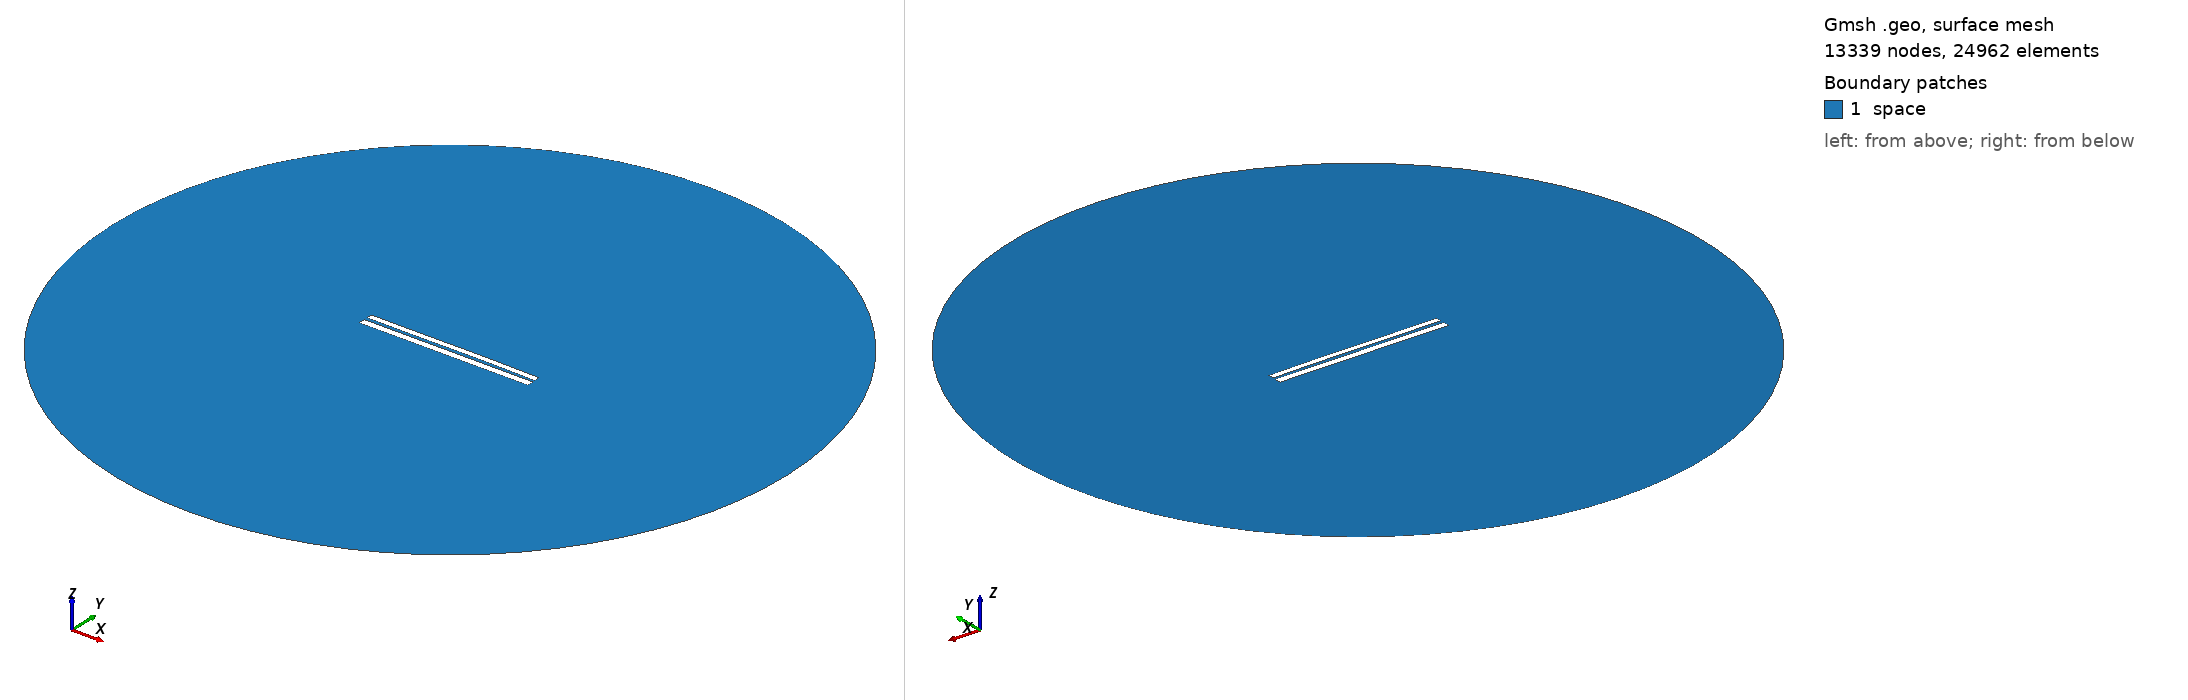

Gmsh geometry script, surface-meshed: 13339 nodes, 24962 surface elements. Boundary patches (legend numbers): 1 space. Left view from above one corner, right view from below the opposite corner. Legend entries are the model's physical surfaces. The drawing asked Gmsh for element sizes between 1% and 20% of the model's largest extent; the script's own settings can give other sizes.

=== 6958.geo (drawn) ===
//---------------------------------------
// Geometry kernel
//---------------------------------------

SetFactory("OpenCASCADE");



//---------------------------------------
// Parameters of the geometry
//---------------------------------------

// Overetch of the upper plate
overetch = 0.25;

// Distance between the plates
distance = 1.75;

// Discretization over the x axis (for the deformation)
nx = 50; 

// Length of the plate
L = 100 - overetch; 

// Number of modes
n = 4; 

// 1st mode coefficient
coeff(1) = -0.15;
beta(1) = 0.596864 * 3.1415926535 / L;

// 2nd mode coefficient
coeff(2) = 0.07499999999999998;
beta(2) = 1.49418 * 3.1415926535 / L;

// 3rd mode coefficient
coeff(3) = -0.075;
beta(3) = 2.50025 * 3.1415926535 / L;

// 4th mode coefficient
coeff(4) = 0.0;
beta(4) = 3.49999 * 3.1415926535 / L;



//---------------------------------------
// Upper plate (deformed rectangle)
//---------------------------------------

// Coordiantes of the upper plate
xmin = -50;
xmax = 50 - overetch;

// Height of the upper plate
yheight = 4 - 2 * overetch;

// Indexes of the points
UpperID[] = {};
LowerID[] = {};
LeftID[] = {};
RightID[] = {};

// Point index
p = 1;

// Horizontal edges
For i In {1:nx}
    x = xmin + (i-1)*(xmax - xmin)/(nx-1);

    y_bottom = distance / 2 + overetch;
    For j In {1:n}
        C = (Cosh(beta(j)*L) + Cos(beta(j)*L)) / (Sinh(beta(j)*L) + Sin(beta(j)*L));
        y_bottom  = y_bottom + coeff(j) * (Cosh(beta(j)*(x+50)) - Cos(beta(j)*(x+50)) - C * (Sinh(beta(j)*(x+50)) - Sin(beta(j)*(x+50))));
    EndFor

    y_top = y_bottom + yheight;

    Point(p) = {x, y_top, 0, 1.0};
    UpperID[i] = p;
    p = p + 1;

    Point(p) = {x, y_bottom, 0, 1.0};
    LowerID[i] = p;
    p = p + 1;
EndFor

// Create point lists
UpperPts[] = {}; LowerPts[] = {};
For i In {1:nx}
  UpperPts[] += {UpperID[i]};
  LowerPts[] += {LowerID[i]};
EndFor

// Build splines
Spline(1) = {UpperPts[]};
Spline(2) = {LowerPts[]};
Line(3) = {LowerPts[nx-1], UpperPts[nx-1]};
Line(4) = {LowerPts[0], UpperPts[0]};

// Build the plane surface
Curve Loop(1) = {2, 3, -1, -4};
Plane Surface(1) = {1};



//---------------------------------------
// Lower plate (rectangle)
//---------------------------------------

// Vertices
Point(1001) = {-50, -1, 0, 1.0};
Point(1002) = { 50, -1, 0, 1.0};
Point(1003) = { 50,  -5, 0, 1.0};
Point(1004) = {-50,  -5, 0, 1.0};

// Edges
Line(5) = {1001, 1002};
Line(6) = {1002, 1003};
Line(7) = {1003, 1004};
Line(8) = {1004, 1001};

// Plane surface
Line Loop(2) = {5, 6, 7, 8};
Plane Surface(2) = {2}; 



//---------------------------------------
// Outer (fictious) boundary
//---------------------------------------

// Points
Point(1005) = {0, 0, 0};       // Center
Point(1006) = {200, 0, 0};     // Start point
Point(1007) = {0, 200, 0};     // 90 degrees
Point(1008) = {-200, 0, 0};    // 180 degrees
Point(1009) = {0, -200, 0};    // 270 degrees

// Circle arcs (each needs start, center, end)
Circle(9) = {1006, 1005, 1007};
Circle(10) = {1007, 1005, 1008};
Circle(11) = {1008, 1005, 1009};
Circle(12) = {1009, 1005, 1006};

// Plane surface for the entire domain
Curve Loop(3) = {9, 10, 11, 12};
Surface(3) = {3};

// Subtract the plates from the whole domain to obtain the actual domain where we want to solve the equations
BooleanDifference{ Surface{3}; Delete; }{ Surface{1}; Surface{2}; Delete; }




//---------------------------------------
// Transfinite Lines/Curves
//---------------------------------------

// Set the number of points on the boundaries
r = 7;

// Plates
Transfinite Curve {1, 2} = 50*r Using Progression 1;
Transfinite Curve {3, 4} = 2*r Using Progression 1;
Transfinite Line {5, 7} = 50*r Using Progression 1;
Transfinite Line {6, 8} = 2*r Using Progression 1;

// Outer boundary
Transfinite Line {9, 10, 11, 12} = 20 Using Progression 1;



//---------------------------------------
// Physical groups
//---------------------------------------                

// Physical curves (boundaries)
Physical Line("force_segment", 10) = {2};
Physical Line("upper_plate", 11) = {1, 3, 4};
Physical Line("lower_plate", 12) = {5, 6, 7, 8};
Physical Line("boundary", 20) = {9, 10, 11, 12};

// Physical Surfaces
Physical Surface("space", 30) = {3};



//---------------------------------------
// 6. Generate the Mesh
//---------------------------------------

// 2D mesh generation
Mesh 2;
